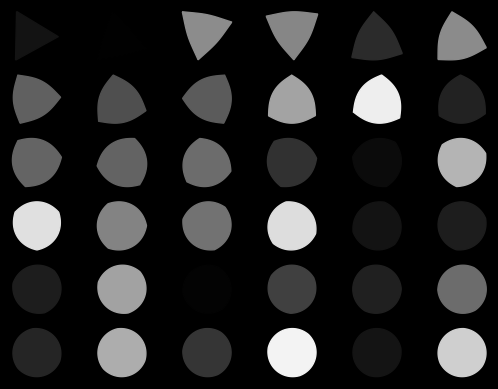

This figure's Python source:
"""
Inspired by https://math.stackexchange.com/questions/786335/is-there-a-function-that-draws-a-triangle-with-rounded-edges
"""
import math
import matplotlib.pyplot as plt
import numpy as np


def ang(thetas):
    new_thetas = np.zeros_like(thetas)
    new_thetas[np.logical_and(0 <= thetas, thetas < 2 * np.pi / 3)] = thetas[np.logical_and(0 <= thetas, thetas < 2 * np.pi / 3)] + 2 * np.pi / 3
    new_thetas[np.logical_and(2 * np.pi / 3 <= thetas, thetas <= 4 * np.pi / 3)] = thetas[np.logical_and(2 * np.pi / 3 <= thetas, thetas <= 4 * np.pi / 3)]
    new_thetas[np.logical_and(-4 * np.pi / 3 < thetas, thetas < 0)] = thetas[np.logical_and(-4 * np.pi / 3 < thetas, thetas < 0)] - 2 * np.pi / 3
    return new_thetas


def polar_triangle(thetas):
    return -1.0 / (2.0 * np.cos(ang(thetas)))


def spherical_triangle(thetas, n=1):
    return polar_triangle(thetas) ** (1.0 / n)


def pol2cart(rho, phi):
    x = rho * np.cos(phi)
    y = rho * np.sin(phi)
    return(x, y)


def rotate(x, y, theta):
    x_rot = x * np.cos(theta) - y * np.sin(theta)
    y_rot = x * np.sin(theta) + y * np.cos(theta)
    return x_rot, y_rot


thetas = np.linspace(-2 * np.pi / 3, 4 * np.pi / 3, 300)

colormap = plt.cm.gray
nus = np.logspace(np.log10(1.0), np.log10(50.0), 36, base=10.0)
# Plot
n_rows = 6
n_cols = math.ceil(len(nus) / n_rows)
fig, ax = plt.subplots(n_rows, n_cols, facecolor='black')
for i, nu in enumerate(nus):
    row_idx = i // n_cols
    col_idx = i % n_cols
    rhos = spherical_triangle(thetas, n=nu)
    x, y = pol2cart(rhos, thetas)
    rand_theta = np.random.uniform(0, 2 * np.pi)
    x, y = rotate(x, y, rand_theta)
    # Plot and fill
    rand_color = np.random.randint(0, 255)
    ax[row_idx, col_idx].fill(x, y, color=colormap(rand_color))
    ax[row_idx, col_idx].set_aspect('equal')
    ax[row_idx, col_idx].set_axis_off()

plt.show()
